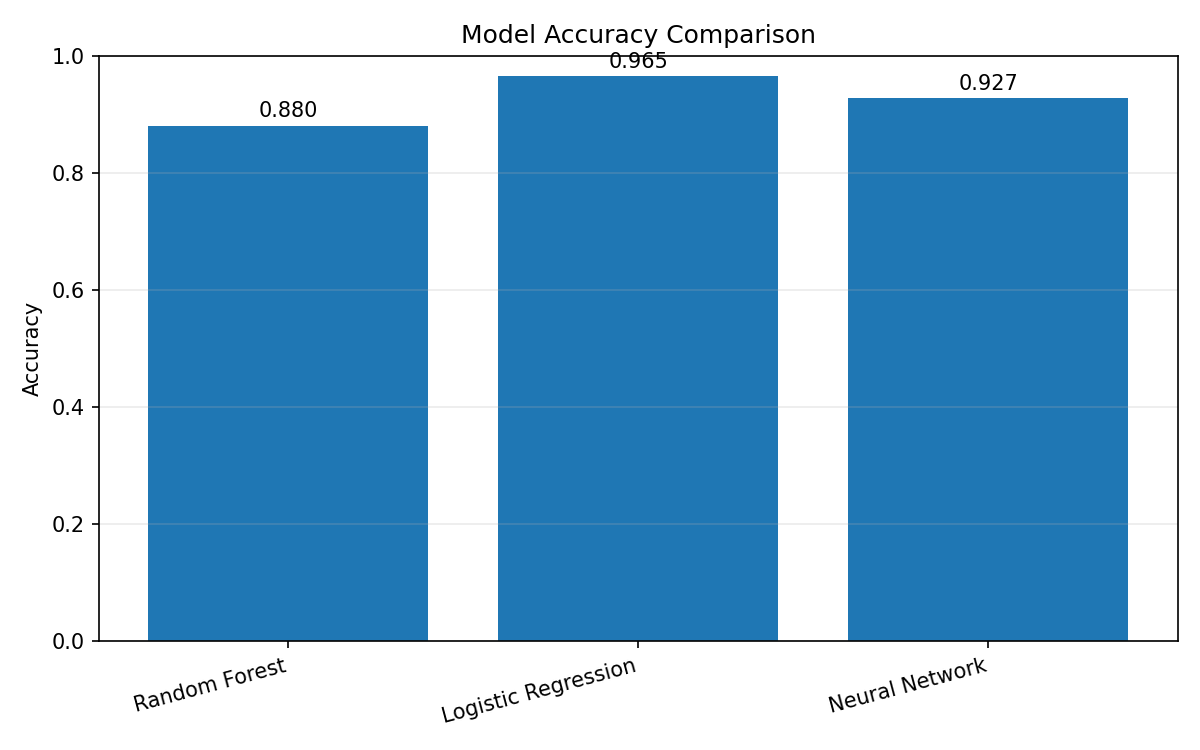

The data file committed next to this chart (first rows):
Model, Accuracy, Precision, Recall, F1-score
Random Forest, 0.88, 0.8805, 0.88, 0.8802
Logistic Regression, 0.965, 0.965, 0.965, 0.965
Neural Network, 0.9275, 0.9275, 0.9275, 0.9275
